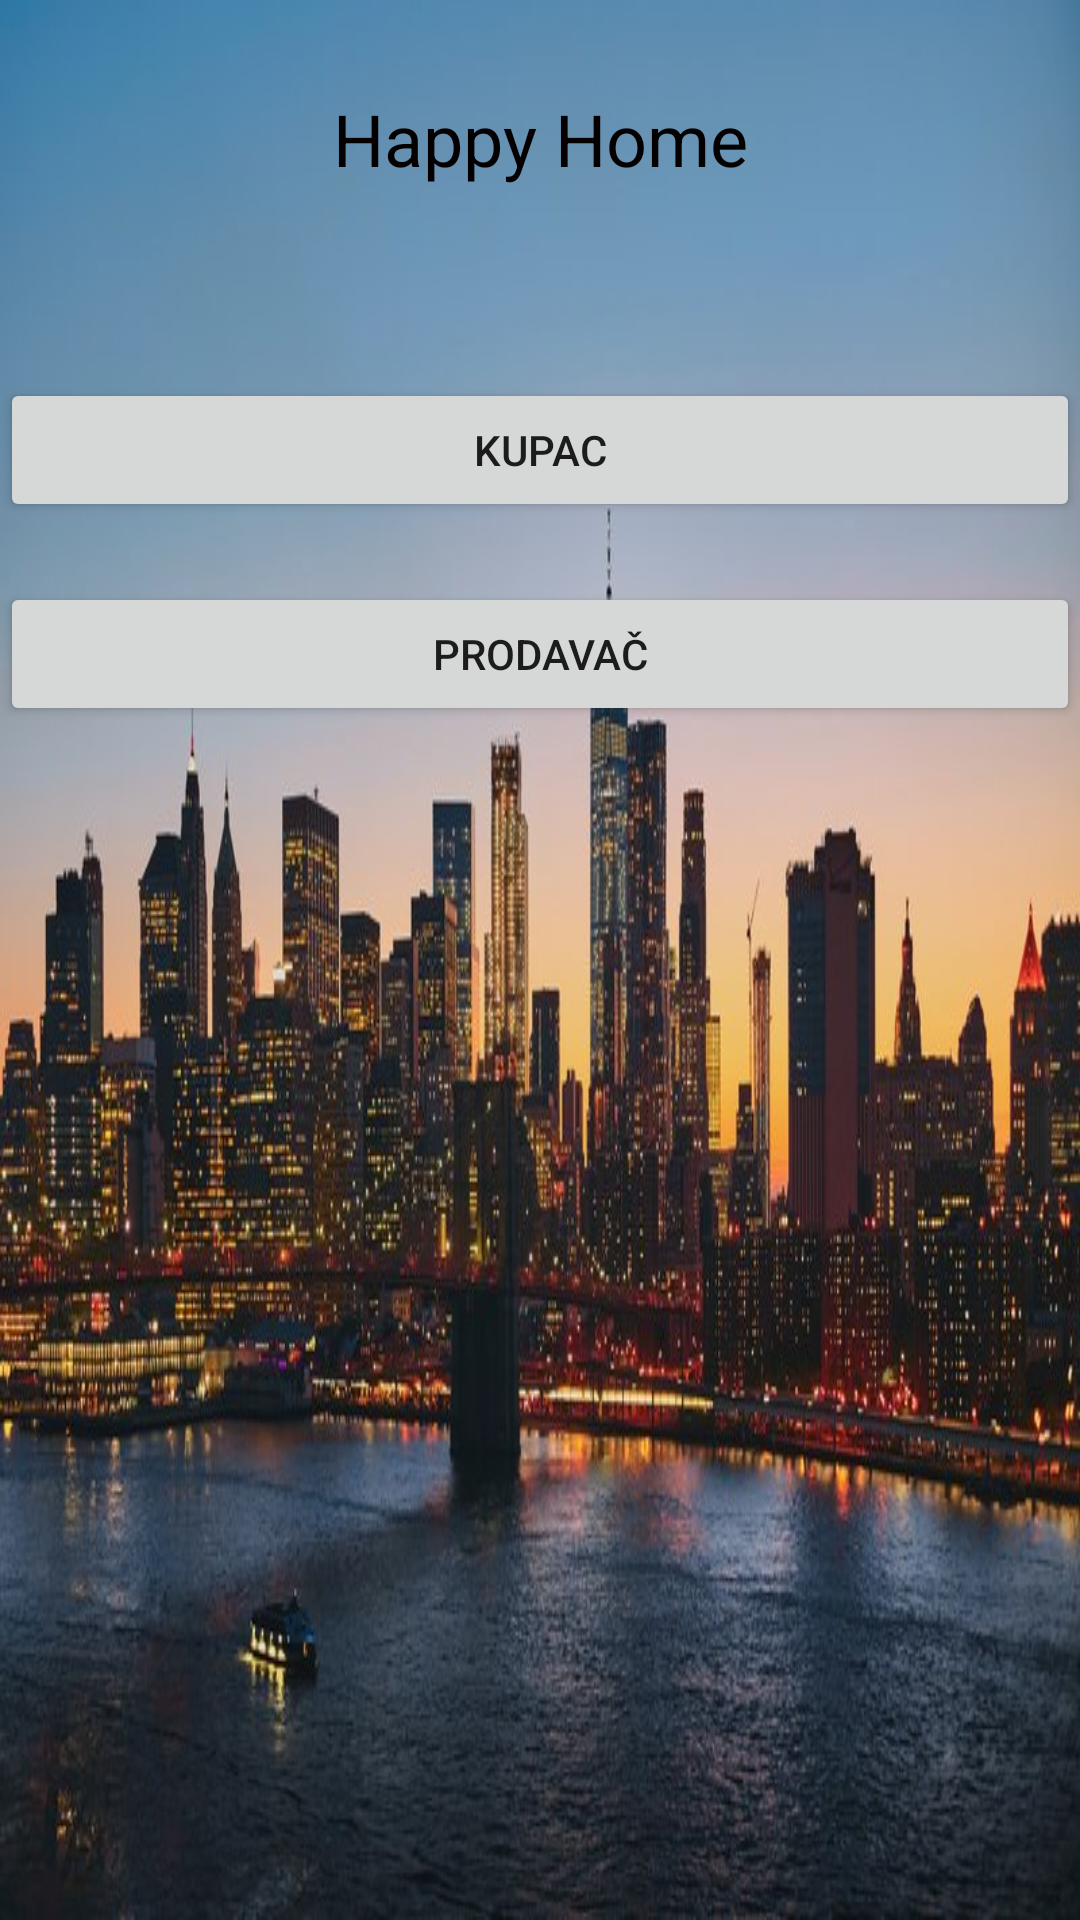

Write the Android layout XML for this screen, with the resource values it uses.
<!-- AndroidManifest.xml: application theme AppTheme -->
<!-- res/layout/activity_main.xml -->
<?xml version="1.0" encoding="utf-8"?>
<LinearLayout xmlns:android="http://schemas.android.com/apk/res/android"
    xmlns:app="http://schemas.android.com/apk/res-auto"
    xmlns:tools="http://schemas.android.com/tools"
    android:layout_width="match_parent"
    android:layout_height="match_parent"
    android:background="@drawable/rsz_slika"
    android:orientation="vertical"
    tools:context=".MainActivity">

    <TextView
        android:id="@+id/textView"
        android:layout_width="match_parent"
        android:layout_height="46dp"
        android:layout_marginTop="30dp"
        android:layout_marginBottom="20dp"
        android:text="@string/hh"
        android:textAlignment="center"
        android:textColor="#050000"
        android:textSize="24sp"
        tools:text="Happy Home" />

    <Button
        android:id="@+id/button"
        android:layout_width="match_parent"
        android:layout_height="wrap_content"
        android:layout_marginTop="30dp"
        android:layout_marginBottom="20dp"
        android:text="@string/kupac" />

    <Button
        android:id="@+id/button2"
        android:layout_width="match_parent"
        android:layout_height="wrap_content"
        android:text="@string/prodavac" />
</LinearLayout>
<!-- resources referenced by this layout -->
<resources>
  <!-- drawable rsz_slika: jpg bitmap (drawable, 86506 bytes) -->
  <string name="hh">Happy Home</string>
  <string name="kupac">Kupac</string>
  <string name="prodavac">Prodavač</string>
  <style name="AppTheme" parent="Theme.AppCompat.Light.DarkActionBar">
          
          <item name="colorPrimary">@color/design_default_color_primary_dark</item>
          <item name="colorPrimaryDark">@color/cardview_dark_background</item>
          <item name="colorAccent">@color/colorAccent</item>
      </style>
  <!-- not gathered from this repository: default colours our renderer supplied (Android Studio template values) -->
  <color name="colorAccent">#FF03DAC5</color>
</resources>
